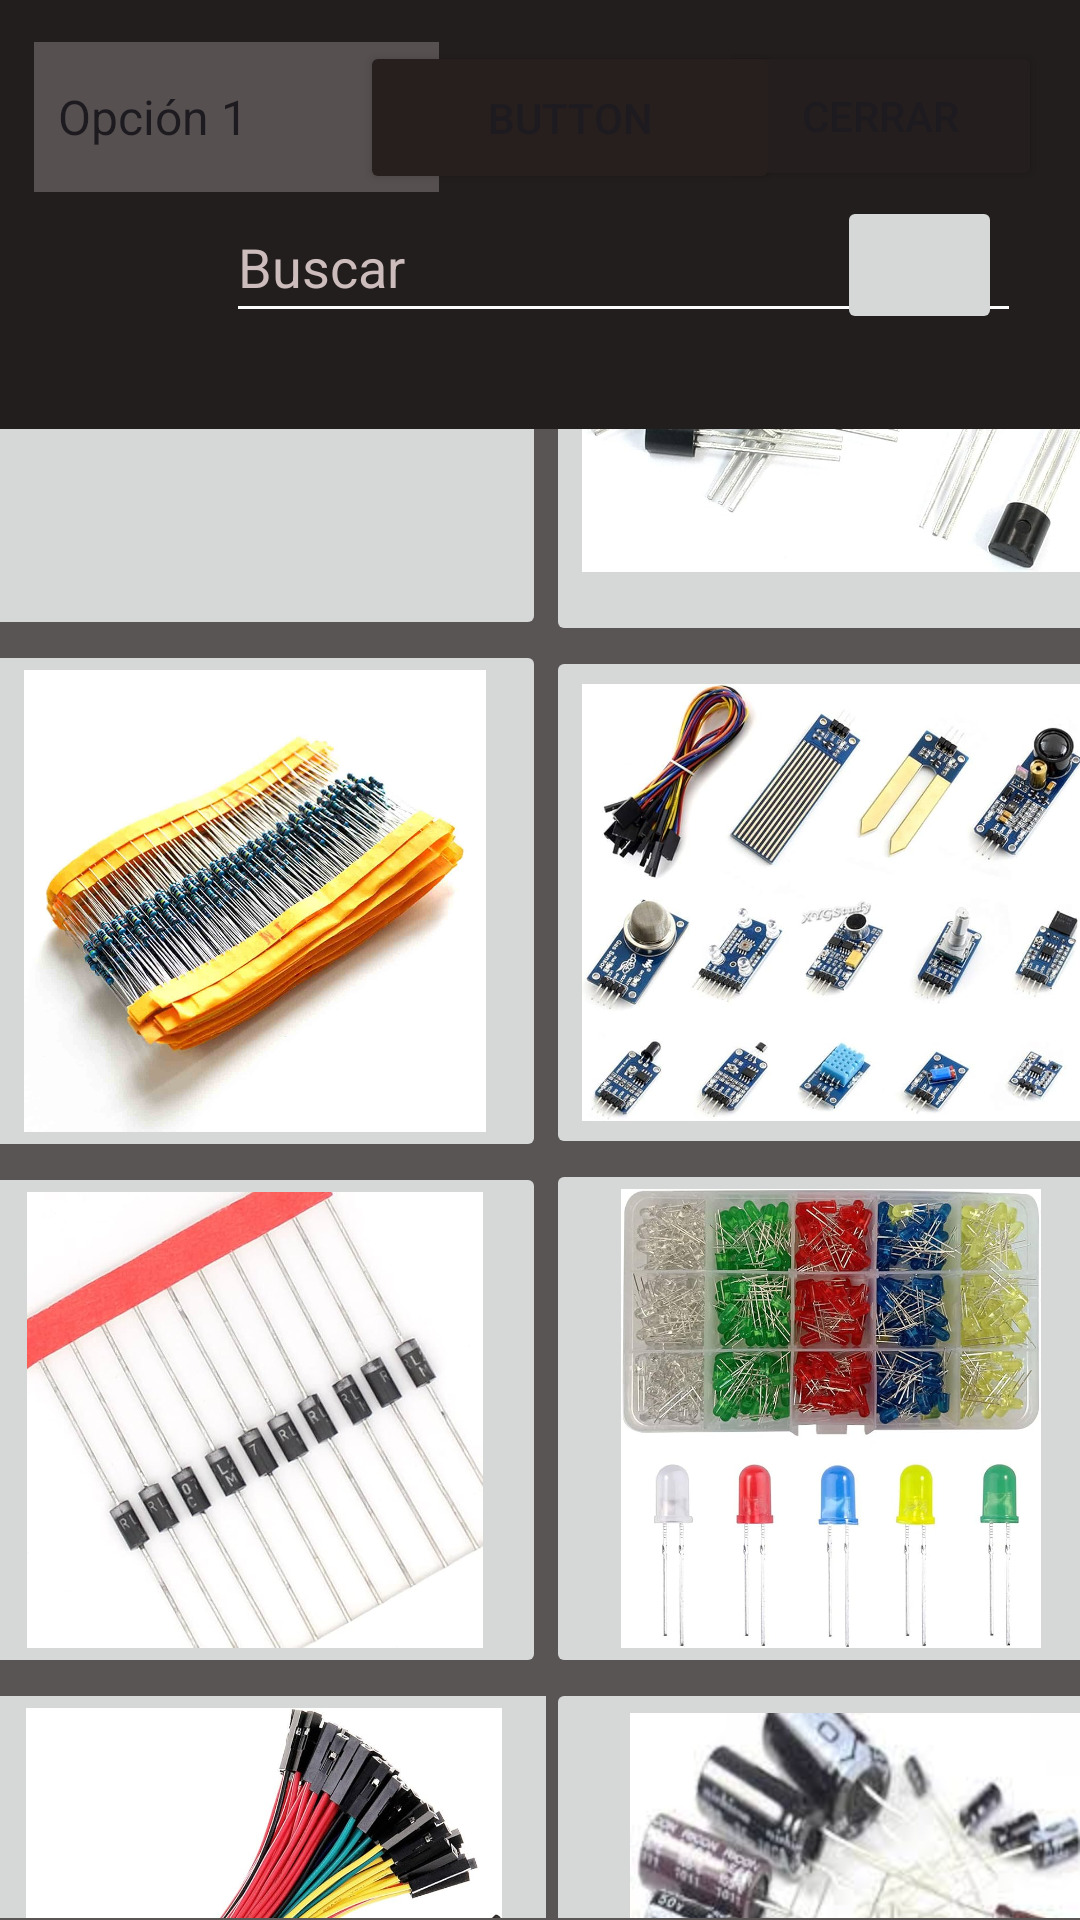

Layout XML and referenced resources for this Android screen:
<!-- AndroidManifest.xml: application theme Theme.Proyecto_interfas -->
<!-- res/layout/activity_iniciar.xml -->
<?xml version="1.0" encoding="utf-8"?>
<androidx.constraintlayout.widget.ConstraintLayout xmlns:android="http://schemas.android.com/apk/res/android"
    xmlns:app="http://schemas.android.com/apk/res-auto"
    xmlns:tools="http://schemas.android.com/tools"
    android:layout_width="match_parent"
    android:layout_height="match_parent"
    android:background="@mipmap/fondo2"
    android:backgroundTint="#5A5555"
    tools:context=".iniciar">

    <ScrollView
        android:layout_width="386dp"
        android:layout_height="596dp"
        app:layout_constraintBottom_toBottomOf="parent"
        app:layout_constraintEnd_toEndOf="parent"
        app:layout_constraintHorizontal_bias="0.48"
        app:layout_constraintStart_toStartOf="parent"
        app:layout_constraintTop_toTopOf="parent"
        app:layout_constraintVertical_bias="0.985">

        <LinearLayout
            android:layout_width="match_parent"
            android:layout_height="wrap_content"
            android:orientation="horizontal">

            <LinearLayout
                android:layout_width="194dp"
                android:layout_height="match_parent"
                android:orientation="vertical">

                <ImageButton
                    android:id="@+id/imageButton5"
                    android:layout_width="match_parent"
                    android:layout_height="170dp"
                    android:onClick="tester"
                    android:scaleType="fitCenter"
                    android:src="@drawable/tester"
                    tools:ignore="SpeakableTextPresentCheck" />

                <ImageButton
                    android:id="@+id/imageButton3"
                    android:layout_width="match_parent"
                    android:layout_height="174dp"
                    android:onClick="res"
                    android:scaleType="fitCenter"
                    android:src="@mipmap/res" />

                <ImageButton
                    android:id="@+id/imageButton"
                    android:layout_width="match_parent"
                    android:layout_height="172dp"
                    android:onClick="dio"
                    android:scaleType="fitCenter"
                    android:src="@mipmap/diodos" />

                <ImageButton
                    android:id="@+id/imageButton20"
                    android:layout_width="200dp"
                    android:layout_height="177dp"
                    android:onClick="cables"
                    android:scaleType="fitCenter"
                    android:src="@mipmap/cables" />

            </LinearLayout>

            <LinearLayout
                android:layout_width="206dp"
                android:layout_height="match_parent"
                android:orientation="vertical">

                <ImageButton
                    android:id="@+id/imageButton6"
                    android:layout_width="195dp"
                    android:layout_height="172dp"
                    android:onClick="tran"
                    android:scaleType="fitCenter"
                    android:src="@mipmap/transistor" />

                <ImageButton
                    android:id="@+id/imageButton4"
                    android:layout_width="191dp"
                    android:layout_height="171dp"
                    android:onClick="sen"
                    android:scaleType="fitCenter"
                    android:src="@mipmap/sensores" />

                <ImageButton
                    android:id="@+id/imageButton2"
                    android:layout_width="190dp"
                    android:layout_height="173dp"
                    android:onClick="led"
                    android:scaleType="fitCenter"
                    android:src="@mipmap/led" />

                <ImageButton
                    android:id="@+id/imageButton21"
                    android:layout_width="match_parent"
                    android:layout_height="173dp"
                    android:onClick="capa"
                    android:src="@mipmap/cap" />

            </LinearLayout>
        </LinearLayout>
    </ScrollView>

    <androidx.appcompat.widget.Toolbar
        android:id="@+id/toolbar2"
        android:layout_width="420dp"
        android:layout_height="143dp"
        android:background="#231E1E"
        android:minHeight="?attr/actionBarSize"
        android:theme="?attr/actionBarTheme"
        app:layout_constraintBottom_toBottomOf="parent"
        app:layout_constraintEnd_toEndOf="parent"
        app:layout_constraintHorizontal_bias="0.545"
        app:layout_constraintStart_toStartOf="parent"
        app:layout_constraintTop_toTopOf="parent"
        app:layout_constraintVertical_bias="0.0"
        app:subtitleTextColor="#FFFDFD"
        app:titleTextColor="#FFFEFE" />

    <Button
        android:id="@+id/button10"
        android:layout_width="108dp"
        android:layout_height="50dp"
        android:backgroundTint="#251E1E"
        android:onClick="cerrar"
        android:text="Cerrar"
        app:layout_constraintBottom_toBottomOf="parent"
        app:layout_constraintEnd_toEndOf="parent"
        app:layout_constraintHorizontal_bias="0.95"
        app:layout_constraintStart_toStartOf="parent"
        app:layout_constraintTop_toTopOf="parent"
        app:layout_constraintVertical_bias="0.023" />

    <Button
        android:id="@+id/button9"
        android:layout_width="140dp"
        android:layout_height="51dp"
        android:backgroundTint="#271E1E"
        android:text="Button"
        app:layout_constraintBottom_toBottomOf="parent"
        app:layout_constraintEnd_toEndOf="parent"
        app:layout_constraintHorizontal_bias="0.546"
        app:layout_constraintStart_toStartOf="parent"
        app:layout_constraintTop_toTopOf="parent"
        app:layout_constraintVertical_bias="0.023" />

    <EditText
        android:id="@+id/editTextText4"
        android:layout_width="265dp"
        android:layout_height="47dp"
        android:backgroundTint="#FBFBFB"
        android:backgroundTintMode="src_in"
        android:ems="10"
        android:hint="Buscar"
        android:inputType="text"
        android:textColor="@color/white"
        android:textColorHighlight="#F1EEEE"
        android:textColorHint="#CDBCBC"
        android:textColorLink="#E6D5D5"
        app:layout_constraintBottom_toBottomOf="parent"
        app:layout_constraintEnd_toEndOf="parent"
        app:layout_constraintHorizontal_bias="0.794"
        app:layout_constraintStart_toStartOf="parent"
        app:layout_constraintTop_toTopOf="parent"
        app:layout_constraintVertical_bias="0.108" />

    <ImageButton
        android:id="@+id/imageButton16"
        android:layout_width="55dp"
        android:layout_height="46dp"
        app:layout_constraintBottom_toBottomOf="parent"
        app:layout_constraintEnd_toEndOf="parent"
        app:layout_constraintHorizontal_bias="0.915"
        app:layout_constraintStart_toStartOf="parent"
        app:layout_constraintTop_toTopOf="parent"
        app:layout_constraintVertical_bias="0.11"
        app:srcCompat="@drawable/baseline_search_24" />

    <Spinner
        android:id="@+id/spinner"
        android:layout_width="135dp"
        android:layout_height="50dp"

        android:background="#332F2F"
        android:backgroundTint="#575050"
        android:entries="@array/opciones"
        app:layout_constraintBottom_toBottomOf="parent"
        app:layout_constraintEnd_toEndOf="parent"
        app:layout_constraintHorizontal_bias="0.05"
        app:layout_constraintStart_toStartOf="parent"
        app:layout_constraintTop_toTopOf="parent"
        app:layout_constraintVertical_bias="0.024" />


</androidx.constraintlayout.widget.ConstraintLayout>
<!-- resources referenced by this layout -->
<resources>
  <string-array name="opciones">
          <item>Opción 1</item>
          <item>Opción 2</item>
          <item>Opción 3</item>
          
      </string-array>
  <!-- drawable tester: jpg bitmap (mipmap-hdpi, 88466 bytes) -->
  <!-- mipmap cables: jpg bitmap (mipmap-hdpi, 69916 bytes) -->
  <!-- mipmap cap: jpg bitmap (mipmap-hdpi, 9751 bytes) -->
  <!-- mipmap diodos: jpg bitmap (mipmap-hdpi, 48111 bytes) -->
  <!-- mipmap fondo2: jpg bitmap (mipmap-hdpi, 86879 bytes) -->
  <!-- mipmap led: jpg bitmap (mipmap-hdpi, 110175 bytes) -->
  <!-- mipmap res: jpg bitmap (mipmap-hdpi, 97204 bytes) -->
  <!-- mipmap sensores: jpg bitmap (mipmap-hdpi, 72844 bytes) -->
  <!-- mipmap transistor: jpg bitmap (mipmap-hdpi, 47045 bytes) -->
  <style name="Theme.Proyecto_interfas" parent="Base.Theme.Proyecto_interfas" />
  <style name="Base.Theme.Proyecto_interfas" parent="Theme.Material3.DayNight.NoActionBar">
          
          
      </style>
  <!-- not gathered from this repository: default colours our renderer supplied (Android Studio template values) -->
  <color name="white">#FFFFFFFF</color>
</resources>
